Image classification data set "data" (dkristensen/UPSCS431Final on GitHub). Class labels (2): nothing, sea lion.

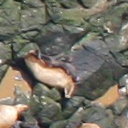
Label: sea lion

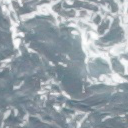
Label: nothing

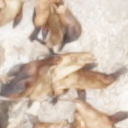
Label: sea lion

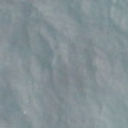
Label: nothing

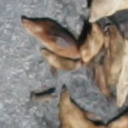
Label: sea lion

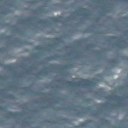
Label: nothing
